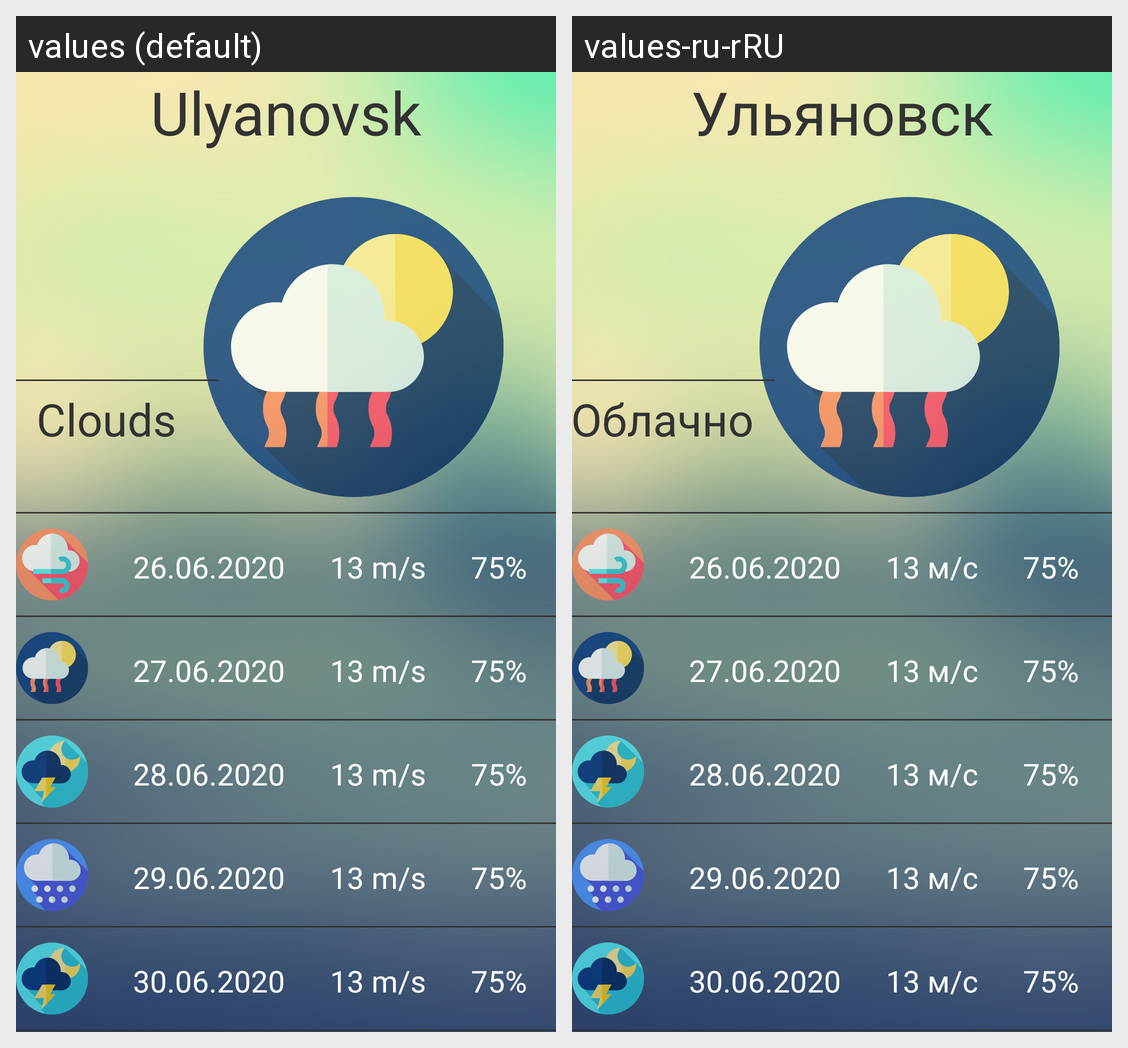

Translations of the strings shown on this Android screen, per locale in the grid:
Android screen res/layout/activity_weather_acitivity.xml rendered under 2 locales, left to right: values (default), values-ru-rRU. Device: Nexus 5 (rendered at 1080×1920; each locale shown at half size, 540×960, under a caption strip naming it); theme AppTheme.
Strings drawn on this screen, with the default value and each locale's value (text and hints the layout hard-codes, and strings that could not be matched under every locale, appear in the picture but are not listed):

cityWeather
  values: Ulyanovsk
  values-ru-rRU: Ульяновск

weather
  values: Clouds
  values-ru-rRU: Облачно

date26
  values: 26.06.2020
  values-ru-rRU: 26.06.2020  [not translated; the default value is used]

wind1
  values: 13 m/s
  values-ru-rRU: 13 м/с

humidity
  values: 75%
  values-ru-rRU: 75%  [not translated; the default value is used]

date27
  values: 27.06.2020
  values-ru-rRU: 27.06.2020  [not translated; the default value is used]

date28
  values: 28.06.2020
  values-ru-rRU: 28.06.2020  [not translated; the default value is used]

date29
  values: 29.06.2020
  values-ru-rRU: 29.06.2020  [not translated; the default value is used]

date30
  values: 30.06.2020
  values-ru-rRU: 30.06.2020  [not translated; the default value is used]
